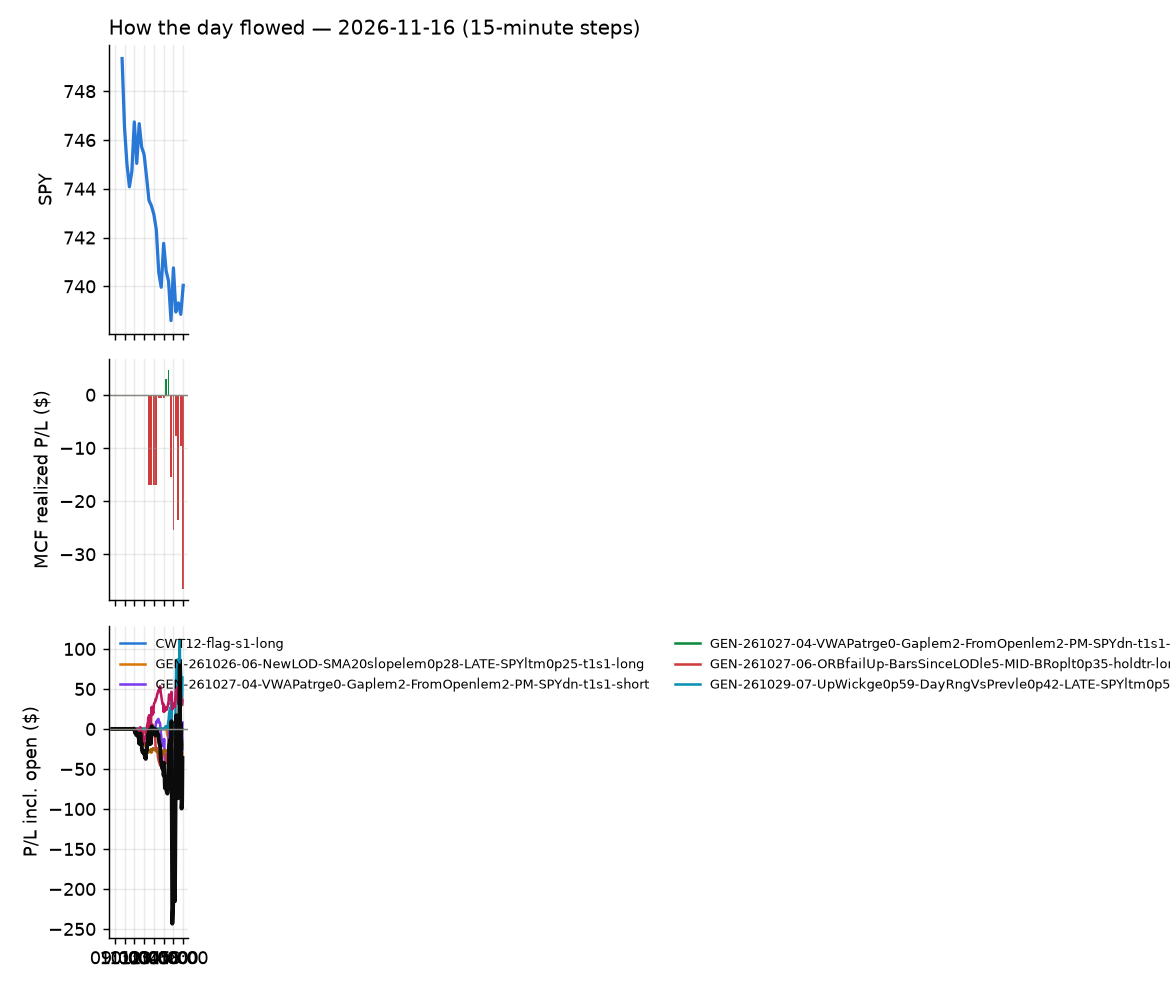

The data file committed next to this chart (first rows):
id, run_id, symbol, strategy, side, date, signal_time, entry_time, entry, stop, target, exit_time, exit, exit_reason, r_multiple, mae_r, mfe_r, success, shares, pnl, broker_order_id, slip_bps, pnl_adj, r_raw
229, 1, HPE, LD7-ns1-idxturn-holdtr-long, 1, 2026-11-16, 2026-11-16 10:55:56.900804-05:00, 2026-11-16 10:55:57.208340-05:00, 46.69, 45.62, , 2026-11-16 15:55:54.897484-05:00, 46.46, flatten, -0.2298, -0.8596, 0.07475, , 21, -4.83, 2d136474-06cc-4bcb-98ea-a524cb52e00e, 30.12, -5.164, -0.2149
230, 1, CLS, RW6-ns2-up3-short-FD, -1, 2026-11-16, 2026-11-16 11:20:43.953674-05:00, 2026-11-16 11:20:44.587373-05:00, 240.6, 247.1, 234.1, 2026-11-16 15:55:53.282105-05:00, 238.0, flatten, 0.3877, -0.4417, 0.5456, , 4, 10.36, b17349cd-c1ca-40ca-b081-24b8baa578fe, 1.455, 10.15, 0.3959
220, 1, BUD, GEN-261027-06-ORBfailUp-BarsSinceLODle5-…, 1, 2026-11-16, 2026-11-16 11:25:38.767041-05:00, 2026-11-16 11:25:39.394126-05:00, 84.88, 84.38, , 2026-11-16 15:15:46.265023-05:00, 84.36, stop, -1.129, -1.001, 0.08006, , 11, -5.72, 1e486df8-e1e5-4271-95d9-c1c6182f2cc4, -2.944, -6.207, -1.041
231, 1, MKC, GEN-261027-06-ORBfailUp-BarsSinceLODle5-…, 1, 2026-11-16, 2026-11-16 11:26:09.281208-05:00, 2026-11-16 11:26:14.746122-05:00, 47.26, 46.86, , 2026-11-16 15:56:03.872761-05:00, 47.05, flatten, -0.5753, -0.7068, 0.5301, , 21, -4.45, d1dfcfc8-61be-4d36-8e7e-b913220db2cc, 0.0, -4.786, -0.5349
211, 1, BROS, LD7-ns1-idxturn-holdtr-long, 1, 2026-11-16, 2026-11-16 11:30:40.126224-05:00, 2026-11-16 11:30:41.745767-05:00, 37.03, 36.43, , 2026-11-16 12:18:46.065240-05:00, 36.4, stop, -1.081, -1.009, 0.01653, , 27, -16.98, 3870c9c5-4c6c-45fe-9408-f0ae29edf62a, -2.7, -17.65, -1.04
232, 1, FLEX, RW6-ns2-up3-short-FD, -1, 2026-11-16, 2026-11-16 11:30:55.578277-05:00, 2026-11-16 11:30:58.982689-05:00, 74.47, 76.57, 72.63, 2026-11-16 15:55:53.916392-05:00, 74.57, flatten, -0.05674, -0.4567, 0.2283, , 13, -1.3, d66d50e8-db43-4638-a99b-5dc768c3ea3f, 17.43, -1.551, -0.04757
233, 1, MDLN, LD7-ns1-idxturn-holdtr-long, 1, 2026-11-16, 2026-11-16 11:31:11.072217-05:00, 2026-11-16 11:31:11.941635-05:00, 39.11, 38.62, , 2026-11-16 15:56:05.066417-05:00, 39.15, flatten, 0.05144, -0.5146, 0.5146, , 25, 1, b5525f20-e8c0-49b7-80b6-cf3b15c1f2e1, 0.0, 0.6247, 0.08234
213, 1, SEI, RW6-ns2-up3-short-FD, -1, 2026-11-16, 2026-11-16 11:31:26.044835-05:00, 2026-11-16 11:31:29.136747-05:00, 62.15, 63.78, 60.36, 2026-11-16 13:26:45.037793-05:00, 60.36, target, 1.092, -0.2145, 1.115, , 16, 28.64, e1f51b1a-6e6e-4d57-91ae-a579b02bb464, -12.89, 28.52, 1.097
234, 1, AWK, GEN-261027-06-ORBfailUp-BarsSinceLODle5-…, 1, 2026-11-16, 2026-11-16 11:45:35.168948-05:00, 2026-11-16 11:45:36.878954-05:00, 150.2, 149.1, , 2026-11-16 15:55:54.592732-05:00, 151, flatten, 0.688, -0.1831, 0.9522, , 6, 4.71, ec39f5ae-b047-4a6b-9be5-bde5e2307cc3, 14, 4.509, 0.7187
235, 1, ONTO, RW6-ns2-up3-short-FD, -1, 2026-11-16, 2026-11-16 11:51:11.499767-05:00, 2026-11-16 11:51:14.256996-05:00, 197.1, 202.2, 192.7, 2026-11-16 15:55:57.297558-05:00, 197, flatten, 0.009015, -0.2476, 0.5243, , 5, 0.45, c9728b55-9d02-4e6c-a9b8-a633f550af48, 19.75, 0.2312, 0.01755
212, 1, CNM, GEN-261027-06-ORBfailUp-BarsSinceLODle5-…, 1, 2026-11-16, 2026-11-16 11:55:45.105983-05:00, 2026-11-16 11:55:46.682949-05:00, 44.74, 44.2, , 2026-11-16 13:22:15.417036-05:00, 44.18, stop, -1.084, -0.9809, 0.05552, , 22, -12.32, 6feb179c-78bc-481e-a0b9-2686eb11bb2d, 11.19, -12.88, -1.036
236, 1, TAP, GEN-261027-06-ORBfailUp-BarsSinceLODle5-…, 1, 2026-11-16, 2026-11-16 11:56:30.555959-05:00, 2026-11-16 11:56:31.366859-05:00, 41.21, 40.8, , 2026-11-16 15:55:57.081393-05:00, 41.22, flatten, -0.0127, -0.06028, 0.6028, , 24, 0.24, 2aea83fb-da0b-46c1-a76b-679a1f997ceb, 9.716, -0.1264, 0.02411
218, 1, TXT, GEN-261027-06-ORBfailUp-BarsSinceLODle5-…, 1, 2026-11-16, 2026-11-16 12:06:29.774837-05:00, 2026-11-16 12:06:32.203393-05:00, 83.42, 82.59, , 2026-11-16 14:45:19.908293-05:00, 82.58, stop, -1.064, -1.012, 0.06023, , 12, -10.08, db3630ce-f9bc-4824-83b8-ad58f88499c8, 0.0, -10.6, -1.012
223, 1, XME, GEN-261027-06-ORBfailUp-BarsSinceLODle5-…, 1, 2026-11-16, 2026-11-16 12:36:31.426874-05:00, 2026-11-16 12:36:32.941422-05:00, 91.09, 90.05, , 2026-11-16 15:34:25.651506-05:00, 90.04, stop, -1.058, -1.022, 0.106, , 11, -11.55, 7b65c87d-a613-42c1-9928-ffbb2635e36f, 9.89, -12.07, -1.012
237, 1, KTOS, GEN-261027-06-ORBfailUp-BarsSinceLODle5-…, 1, 2026-11-16, 2026-11-16 12:56:05.109754-05:00, 2026-11-16 12:56:06.312348-05:00, 32.13, 31.5, , 2026-11-16 15:56:00.420599-05:00, 31.61, flatten, -0.8492, -0.9611, -0.01576, , 31, -16.27, acdbb248-c10b-40a1-a71f-fe1ce8b06b49, 0.0, -16.71, -0.8269
217, 1, VMC, GEN-261027-06-ORBfailUp-BarsSinceLODle5-…, 1, 2026-11-16, 2026-11-16 12:56:31.245718-05:00, 2026-11-16 12:56:33.573975-05:00, 278.1, 275.6, , 2026-11-16 14:41:39.347521-05:00, 275.4, stop, -1.129, -1.007, 0.04014, , 3, -8.01, 91bdb273-640f-4aea-8e43-1c46b93651be, 2.698, -8.442, -1.072
238, 1, AXTI, GEN-261027-04-VWAPatrge0-Gaplem2-FromOpe…, -1, 2026-11-16, 2026-11-16 13:00:42.051800-05:00, 2026-11-16 13:00:43.171392-05:00, 37.84, 39.72, 36.18, 2026-11-16 15:55:52.691479-05:00, 38.15, flatten, -0.1729, -0.3566, 0.2448, , 26, -8.06, 697516d3-4afe-4d44-82cf-f7d3aa2e8352, 28.99, -8.446, -0.165
239, 1, ADPT, GEN-261027-04-VWAPatrge0-Gaplem2-FromOpe…, -1, 2026-11-16, 2026-11-16 13:10:33.344594-05:00, 2026-11-16 13:10:34.298493-05:00, 27.84, 28.33, 27.37, 2026-11-16 15:55:47.859441-05:00, 27.86, flatten, -0.0684, -0.6606, 0.3963, , 36, -0.72, aa3a64f1-8f74-4577-80bf-79bc8d51c7c5, 3.591, -1.211, -0.04065
240, 1, GLXY, GEN-261027-04-VWAPatrge0-Gaplem2-FromOpe…, -1, 2026-11-16, 2026-11-16 13:36:21.572263-05:00, 2026-11-16 13:36:22.269207-05:00, 13.09, 13.58, 12.66, 2026-11-16 15:56:08.385808-05:00, 13.16, flatten, -0.1654, -0.5794, 0.03049, , 76, -5.28, 2b48f3bd-b888-482b-9b2b-35ec1c381f1b, 22.87, -6.182, -0.1412
241, 1, AEHR, GEN-261027-04-VWAPatrge0-Gaplem2-FromOpe…, -1, 2026-11-16, 2026-11-16 13:50:35.109417-05:00, 2026-11-16 13:50:36.723777-05:00, 51.12, 53.09, 49.12, 2026-11-16 15:55:48.572189-05:00, 50.67, flatten, 0.2218, -0.2427, 0.3623, , 19, 8.6, ab1e669a-3bb9-4ac0-b07c-2c36baa93a04, -3.45, 8.287, 0.2301
226, 1, GDS, GEN-261027-04-VWAPatrge0-Gaplem2-FromOpe…, -1, 2026-11-16, 2026-11-16 13:51:22.503118-05:00, 2026-11-16 13:51:26.306631-05:00, 17.2, 17.6, 16.78, 2026-11-16 15:37:22.938731-05:00, 16.78, target, 1.044, -0.2375, 1.1, , 58, 24.36, 3cbcf8dc-986d-4a14-a3be-23f91e932b39, -5.817, 24.22, 1.05
242, 1, HUT, GEN-261027-04-VWAPatrge0-Gaplem2-FromOpe…, -1, 2026-11-16, 2026-11-16 13:51:30.662503-05:00, 2026-11-16 13:51:33.723679-05:00, 52.71, 54.33, 50.77, 2026-11-16 15:56:01.754552-05:00, 53.3, flatten, -0.3759, -0.6668, 0.2346, , 19, -11.25, 6ab5dba3-783c-4313-94f4-9bf606d5dfeb, -30.45, -11.57, -0.3656
214, 1, KDP, GEN-261029-07-UpWickge0p59-DayRngVsPrevl…, -1, 2026-11-16, 2026-11-16 14:01:34.836802-05:00, 2026-11-16 14:01:36.873816-05:00, 36.56, 36.95, 36.43, 2026-11-16 14:13:47.229194-05:00, 36.43, target, 0.3243, -0.1479, 0.3578, , 27, 3.59, 43729660-2d20-46a0-9fde-24605fb65f37, 11.48, 3.376, 0.3448
243, 1, NTR, GEN-261026-06-NewLOD-SMA20slopelem0p28-L…, 1, 2026-11-16, 2026-11-16 14:06:50.893096-05:00, 2026-11-16 14:06:53.143391-05:00, 69.01, 68.59, 69.59, 2026-11-16 15:56:01.391998-05:00, 68.93, flatten, -0.2331, -0.3782, 1.075, , 14, -1.12, 7fc698e6-3b08-411e-8935-ab463645bd33, -11.58, -1.381, -0.1891
244, 1, APLD, GEN-261027-04-VWAPatrge0-Gaplem2-FromOpe…, -1, 2026-11-16, 2026-11-16 14:10:40.478742-05:00, 2026-11-16 14:10:42.630139-05:00, 14.6, 15.1, 14.18, 2026-11-16 15:56:02.995611-05:00, 14.56, flatten, 0.05535, -0.1489, 0.2778, , 68, 2.715, 642de457-6d08-4f20-b415-402931b278b4, 29.43, 1.895, 0.07929
245, 1, IREN, GEN-261027-04-VWAPatrge0-Gaplem2-FromOpe…, -1, 2026-11-16, 2026-11-16 14:11:33.366851-05:00, 2026-11-16 14:11:39.120447-05:00, 16.43, 17.15, 15.74, 2026-11-16 15:56:01.662388-05:00, 16.34, flatten, 0.1091, -0.3162, 0.1371, , 61, 5.52, 1392e6a8-0737-4a69-a6ed-d7b7d10c618f, 9.121, 4.771, 0.1262
215, 1, MMM, GEN-261029-07-UpWickge0p59-DayRngVsPrevl…, -1, 2026-11-16, 2026-11-16 14:11:47.300097-05:00, 2026-11-16 14:11:50.705429-05:00, 182.7, 184.4, 182.4, 2026-11-16 14:27:03.577063-05:00, 182.4, target, 0.182, -0.1314, 0.1673, , 5, 1.65, 6a1e2ba0-d2e4-4c13-9133-a522949d4d67, 18.58, 1.523, 0.1971
246, 1, GPN, GEN-261026-06-NewLOD-SMA20slopelem0p28-L…, 1, 2026-11-16, 2026-11-16 14:16:23.828481-05:00, 2026-11-16 14:16:26.015763-05:00, 90.35, 88.96, 91.56, 2026-11-16 15:56:01.733352-05:00, 89.77, flatten, -0.4303, -0.6769, -0.04321, , 11, -6.34, 174219e1-88cb-4ce0-bf8e-e0c2dcef61c8, 9.971, -6.573, -0.4151
247, 1, INIO, GEN-261027-04-VWAPatrge0-Gaplem2-FromOpe…, -1, 2026-11-16, 2026-11-16 14:16:32.183984-05:00, 2026-11-16 14:16:34.103239-05:00, 13.85, 14.27, 13.44, 2026-11-16 15:55:58.217753-05:00, 13.85, flatten, -0.0274, -0.09491, 0.3915, , 72, 0.03002, 15e01837-b985-4d38-ae89-6b8836d98484, 3.609, -0.8315, 0.0009894
248, 1, LHX, GEN-261026-06-NewLOD-SMA20slopelem0p28-L…, 1, 2026-11-16, 2026-11-16 14:16:44.233519-05:00, 2026-11-16 14:16:46.769314-05:00, 261.8, 259.2, 263.7, 2026-11-16 15:56:02.049550-05:00, 261, flatten, -0.3372, -0.6004, 0.1253, , 3, -2.37, 25881414-89d3-41d8-bdb7-aab3ff9abfd1, 11.86, -2.544, -0.3142
249, 1, NBIX, GEN-261026-06-NewLOD-SMA20slopelem0p28-L…, 1, 2026-11-16, 2026-11-16 14:16:53.975983-05:00, 2026-11-16 14:16:55.638312-05:00, 165.5, 163.8, 167, 2026-11-16 15:56:04.140349-05:00, 164.8, flatten, -0.4138, -0.3788, 0.2856, , 6, -4.04, f8656502-ee27-4d43-b0e2-84f19039e460, 6.652, -4.26, -0.3924
250, 1, ROIV, GEN-261026-06-NewLOD-SMA20slopelem0p28-L…, 1, 2026-11-16, 2026-11-16 14:17:13.050965-05:00, 2026-11-16 14:17:14.462656-05:00, 38.79, 38.37, 39.16, 2026-11-16 15:56:03.761102-05:00, 38.61, flatten, -0.4601, -0.7885, 0.5735, , 25, -4.44, 7501604f-9b7a-464f-a440-9b12c00f8f52, 6.449, -4.814, -0.4244
221, 1, TSEM, GEN-261029-07-UpWickge0p59-DayRngVsPrevl…, -1, 2026-11-16, 2026-11-16 14:17:32.383845-05:00, 2026-11-16 14:17:33.736302-05:00, 136.7, 140.5, 134.7, 2026-11-16 15:14:50.687671-05:00, 134.7, target, 0.4995, -0.06254, 0.5498, , 7, 13.72, b397a9f9-4014-4fb0-b1c9-5f8b7d39b733, -0.7319, 13.42, 0.5107
216, 1, TTWO, GEN-261026-06-NewLOD-SMA20slopelem0p28-L…, 1, 2026-11-16, 2026-11-16 14:17:33.482681-05:00, 2026-11-16 14:17:35.947243-05:00, 216.1, 213.1, 218, 2026-11-16 14:32:36.242649-05:00, 213.1, stop, -1.022, -1.172, 0.02627, , 4, -12.0, 73123444-f9f0-4517-bace-58d40dbd6397, 27.37, -12.45, -0.9851
251, 1, AER, GEN-261029-07-UpWickge0p59-DayRngVsPrevl…, -1, 2026-11-16, 2026-11-16 14:20:36.140009-05:00, 2026-11-16 14:20:37.315324-05:00, 173.2, 174.4, 172.6, 2026-11-16 15:55:50.496885-05:00, 173.3, flatten, -0.1428, -0.3154, 0.186, , 5, -0.69, 6c291214-ba6b-4e19-b7c4-13e60ce6e98d, 1.155, -0.8826, -0.1116
252, 1, ANET, GEN-261029-07-UpWickge0p59-DayRngVsPrevl…, -1, 2026-11-16, 2026-11-16 14:20:40.165808-05:00, 2026-11-16 14:20:43.006878-05:00, 186.3, 189.7, 184.8, 2026-11-16 15:55:52.184545-05:00, 186.2, flatten, 0.03194, -0.08823, 0.4514, , 5, 0.75, 663e8847-64ad-42fd-af23-4ddbc0362f1f, 5.364, 0.5431, 0.04411
253, 1, CTSH, GEN-261026-06-NewLOD-SMA20slopelem0p28-L…, 1, 2026-11-16, 2026-11-16 14:21:02.360073-05:00, 2026-11-16 14:21:05.325657-05:00, 62.24, 61.62, 62.9, 2026-11-16 15:55:52.073835-05:00, 62.21, flatten, -0.07657, -0.7048, 0.2403, , 16, -0.48, e7b3eb11-df7a-45a3-b20e-fd92fc62cedd, -3.212, -0.7648, -0.04806
254, 1, MRVL, GEN-261029-07-UpWickge0p59-DayRngVsPrevl…, -1, 2026-11-16, 2026-11-16 14:21:49.494441-05:00, 2026-11-16 14:21:51.034239-05:00, 147.3, 151.9, 144.9, 2026-11-16 15:55:56.720411-05:00, 145.4, flatten, 0.4027, -0.134, 0.4621, , 6, 11.28, e1cf06c7-b0d6-4377-8d79-06527df9a3e8, -2.268, 11.08, 0.4098
255, 1, SOLS, GEN-261029-07-UpWickge0p59-DayRngVsPrevl…, -1, 2026-11-16, 2026-11-16 14:22:20.707098-05:00, 2026-11-16 14:22:21.743720-05:00, 64.73, 65.5, 64.33, 2026-11-16 15:55:56.568280-05:00, 64.84, flatten, -0.1674, -0.3791, 0.4183, , 15, -1.65, ae792dd7-f3eb-461e-bee4-235ddc11267a, -1.545, -1.922, -0.1438
224, 1, CRS, GEN-261029-07-UpWickge0p59-DayRngVsPrevl…, -1, 2026-11-16, 2026-11-16 14:26:00.878768-05:00, 2026-11-16 14:26:02.137091-05:00, 280.5, 285.5, 278.2, 2026-11-16 15:33:39.469804-05:00, 278, target, 0.4718, -0.09338, 0.5887, , 3, 7.73, 5d9d35b5-2a74-4657-9528-69820ba2eda6, 2.495, 6.972, 0.523
219, 1, DPZ, GEN-261026-06-NewLOD-SMA20slopelem0p28-L…, 1, 2026-11-16, 2026-11-16 14:31:36.345334-05:00, 2026-11-16 14:31:38.284192-05:00, 345.6, 342.9, 347.6, 2026-11-16 15:04:48.920845-05:00, 347.6, target, 0.7432, -0.2672, 0.8182, , 2, 4.1, 866678b3-3477-47b4-be0d-314a81c7d4cf, 9.414, 4.006, 0.7607
225, 1, ADI, GEN-261029-07-UpWickge0p59-DayRngVsPrevl…, -1, 2026-11-16, 2026-11-16 14:40:40.535934-05:00, 2026-11-16 14:40:42.085430-05:00, 386.5, 392, 383.9, 2026-11-16 15:35:37.475539-05:00, 383.9, target, 0.4653, -0.4318, 0.5178, , 2, 5.34, 293ab4ba-056b-4177-a016-bb1266c6a7c1, 2.457, 5.086, 0.4885
256, 1, APLD, GEN-261029-07-UpWickge0p59-DayRngVsPrevl…, -1, 2026-11-16, 2026-11-16 14:40:47.126475-05:00, 2026-11-16 14:40:47.876845-05:00, 14.52, 15, 14.3, 2026-11-16 15:56:02.995611-05:00, 14.56, flatten, -0.1096, -0.326, 0.126, , 68, -2.725, 449ceb70-de31-40f6-9d9e-f660d70c303c, 10.32, -3.544, -0.08429
257, 1, BAI, GEN-261029-07-UpWickge0p59-DayRngVsPrevl…, -1, 2026-11-16, 2026-11-16 14:40:52.380108-05:00, 2026-11-16 14:40:52.936341-05:00, 34.64, 35.2, 34.39, 2026-11-16 15:55:51.405578-05:00, 34.58, flatten, 0.0817, -0.4307, 0.2692, , 28, 1.68, 474a99b2-2bf9-451b-aca4-3ce054e4df32, 5.77, 1.275, 0.1077
258, 1, CRDO, GEN-261029-07-UpWickge0p59-DayRngVsPrevl…, -1, 2026-11-16, 2026-11-16 14:41:08.850333-05:00, 2026-11-16 14:41:10.407212-05:00, 122.1, 126.2, 120.3, 2026-11-16 15:55:54.252515-05:00, 121.5, flatten, 0.1448, -0.3712, 0.381, , 8, 4.96, c0b20574-2e8c-4e4a-a85c-f6599448e5b4, 13.09, 4.743, 0.1514
259, 1, CRWD, GEN-261029-07-UpWickge0p59-DayRngVsPrevl…, -1, 2026-11-16, 2026-11-16 14:41:10.019149-05:00, 2026-11-16 14:41:11.767552-05:00, 222.5, 226.6, 221, 2026-11-16 15:55:51.928532-05:00, 222.9, flatten, -0.1038, -0.495, 0.0693, , 4, -1.48, d639641d-c99e-4038-a870-c46c5c5662df, 14.81, -1.678, -0.09157
260, 1, DELL, GEN-261029-07-UpWickge0p59-DayRngVsPrevl…, -1, 2026-11-16, 2026-11-16 14:41:13.800471-05:00, 2026-11-16 14:41:14.879109-05:00, 319.5, 329, 314.8, 2026-11-16 15:55:58.340088-05:00, 319.7, flatten, -0.02569, -0.2768, 0.1421, , 3, -0.52, cfd8ae8c-bbfd-4628-ad6e-88a4b3bcdd13, 1.565, -0.7324, -0.01824
261, 1, FFIV, GEN-261029-07-UpWickge0p59-DayRngVsPrevl…, -1, 2026-11-16, 2026-11-16 14:41:29.385868-05:00, 2026-11-16 14:41:30.233851-05:00, 304.4, 309.7, 301.9, 2026-11-16 15:55:51.926685-05:00, 305.1, flatten, -0.1329, -0.2934, 0.1915, , 3, -1.89, 35a93a2b-8d16-43a3-9eec-844277a88280, 2.791, -2.093, -0.12
262, 1, GNRC, GEN-261029-07-UpWickge0p59-DayRngVsPrevl…, -1, 2026-11-16, 2026-11-16 14:41:38.801163-05:00, 2026-11-16 14:41:40.702849-05:00, 185.4, 189.2, 184.2, 2026-11-16 15:55:57.639477-05:00, 185.7, flatten, -0.08942, -0.3904, 0.06551, , 5, -1.5, 2ac4157c-91df-4fa8-bd05-73f8f41c6be3, 25.02, -1.706, -0.07861
263, 1, MOD, GEN-261029-07-UpWickge0p59-DayRngVsPrevl…, -1, 2026-11-16, 2026-11-16 14:42:09.474645-05:00, 2026-11-16 14:42:10.591831-05:00, 130.0, 133.4, 128.6, 2026-11-16 15:56:00.789647-05:00, 131.3, flatten, -0.3827, -0.869, -0.02306, , 7, -8.89, c384c317-5b59-41d5-a000-f7d3935f9daa, 14.21, -9.094, -0.3741
265, 1, SOXQ, GEN-261029-07-UpWickge0p59-DayRngVsPrevl…, -1, 2026-11-16, 2026-11-16 14:42:48.264393-05:00, 2026-11-16 14:42:49.378830-05:00, 76.06, 77.3, 75.46, 2026-11-16 15:56:03.120869-05:00, 75.7, flatten, 0.2775, -0.4371, 0.4533, , 13, 4.71, ce3aa669-d154-48f4-9397-c4ceaa00f192, 1.315, 4.457, 0.2933
266, 1, SOXX, GEN-261029-07-UpWickge0p59-DayRngVsPrevl…, -1, 2026-11-16, 2026-11-16 14:42:48.755851-05:00, 2026-11-16 14:42:49.601325-05:00, 142, 144.4, 140.8, 2026-11-16 15:55:57.719849-05:00, 141.3, flatten, 0.2887, -0.4381, 0.4753, , 7, 5.11, d8e9fb5c-9db2-4d92-8774-b60619136774, 0.704, 4.889, 0.3017
264, 1, SOXL, GEN-261029-07-UpWickge0p59-DayRngVsPrevl…, -1, 2026-11-16, 2026-11-16 14:42:47.708394-05:00, 2026-11-16 14:42:49.732650-05:00, 49.72, 53.08, 48.09, 2026-11-16 15:55:58.083936-05:00, 48.89, flatten, 0.2421, -0.3753, 0.4016, , 20, 16.6, 3a76d694-99f1-4c4b-b4b2-78eccba785e9, 7.296, 16.27, 0.2469
267, 1, TER, GEN-261029-07-UpWickge0p59-DayRngVsPrevl…, -1, 2026-11-16, 2026-11-16 14:42:56.189904-05:00, 2026-11-16 14:42:56.547751-05:00, 234.1, 240.6, 231.5, 2026-11-16 15:55:56.994300-05:00, 232, flatten, 0.3201, -0.3646, 0.3881, , 4, 8.52, 5f707397-0276-4720-adc8-27cb0886af34, 18.76, 8.313, 0.328
268, 1, VRT, GEN-261029-07-UpWickge0p59-DayRngVsPrevl…, -1, 2026-11-16, 2026-11-16 14:43:11.083350-05:00, 2026-11-16 14:43:11.701853-05:00, 187.9, 193.2, 185.4, 2026-11-16 15:56:02.378240-05:00, 188.3, flatten, -0.09208, -0.2284, 0.1822, , 5, -2.23, a2a04d4d-0801-46d4-9b71-5b0430962900, 7.18, -2.439, -0.08419
269, 1, CIBR, GEN-261029-07-UpWickge0p59-DayRngVsPrevl…, -1, 2026-11-16, 2026-11-16 14:46:05.340274-05:00, 2026-11-16 14:46:08.145725-05:00, 93.25, 94.25, 92.8, 2026-11-16 15:55:56.417004-05:00, 93.24, flatten, -0.007526, -0.3492, 0.1995, , 10, 0.14, dc45e9a6-0ee4-44d5-9ee1-a3d4d03e3cbf, 3.752, -0.07541, 0.01397
270, 1, HONA, GEN-261026-06-NewLOD-SMA20slopelem0p28-L…, 1, 2026-11-16, 2026-11-16 14:46:38.070604-05:00, 2026-11-16 14:46:40.343252-05:00, 162.6, 160.4, 164.7, 2026-11-16 15:56:01.401797-05:00, 163.4, flatten, 0.3283, -0.1231, 0.5146, , 6, 4.62, b7dced1e-7a45-4780-8374-42502b294b1a, 4.307, 4.402, 0.3445
271, 1, JHX, GEN-261026-06-NewLOD-SMA20slopelem0p28-L…, 1, 2026-11-16, 2026-11-16 14:46:48.299797-05:00, 2026-11-16 14:46:49.071215-05:00, 27.14, 26.85, 27.47, 2026-11-16 15:55:56.891211-05:00, 27.18, flatten, 0.08961, -0.06781, 0.3729, , 36, 1.44, faa1422d-aaa5-4493-a414-9dc25552fcfa, -7.364, 0.9515, 0.1356
272, 1, UVXY, CWT12-flag-s1-long, 1, 2026-11-16, 2026-11-16 14:47:49.492312-05:00, 2026-11-16 14:47:51.707328-05:00, 21.2, 20.41, 21.31, 2026-11-16 15:56:11.503131-05:00, 20.61, flatten, -0.7567, -0.8786, 0.1138, , 47, -27.53, c50c49cd-76b3-402e-8160-bfe70bdcd03a, 90.43, -28.13, -0.7405
227, 1, VXX, CWT12-flag-s1-long, 1, 2026-11-16, 2026-11-16 14:47:55.241402-05:00, 2026-11-16 14:47:57.448146-05:00, 20.98, 20.43, 21.03, 2026-11-16 15:38:19.648278-05:00, 21.03, target, 0.08507, -0.8779, 0.09017, , 48, 2.4, fe0a229d-017f-4145-8775-0022316ddda0, 72.01, 2.264, 0.09017
... 4 more rows
